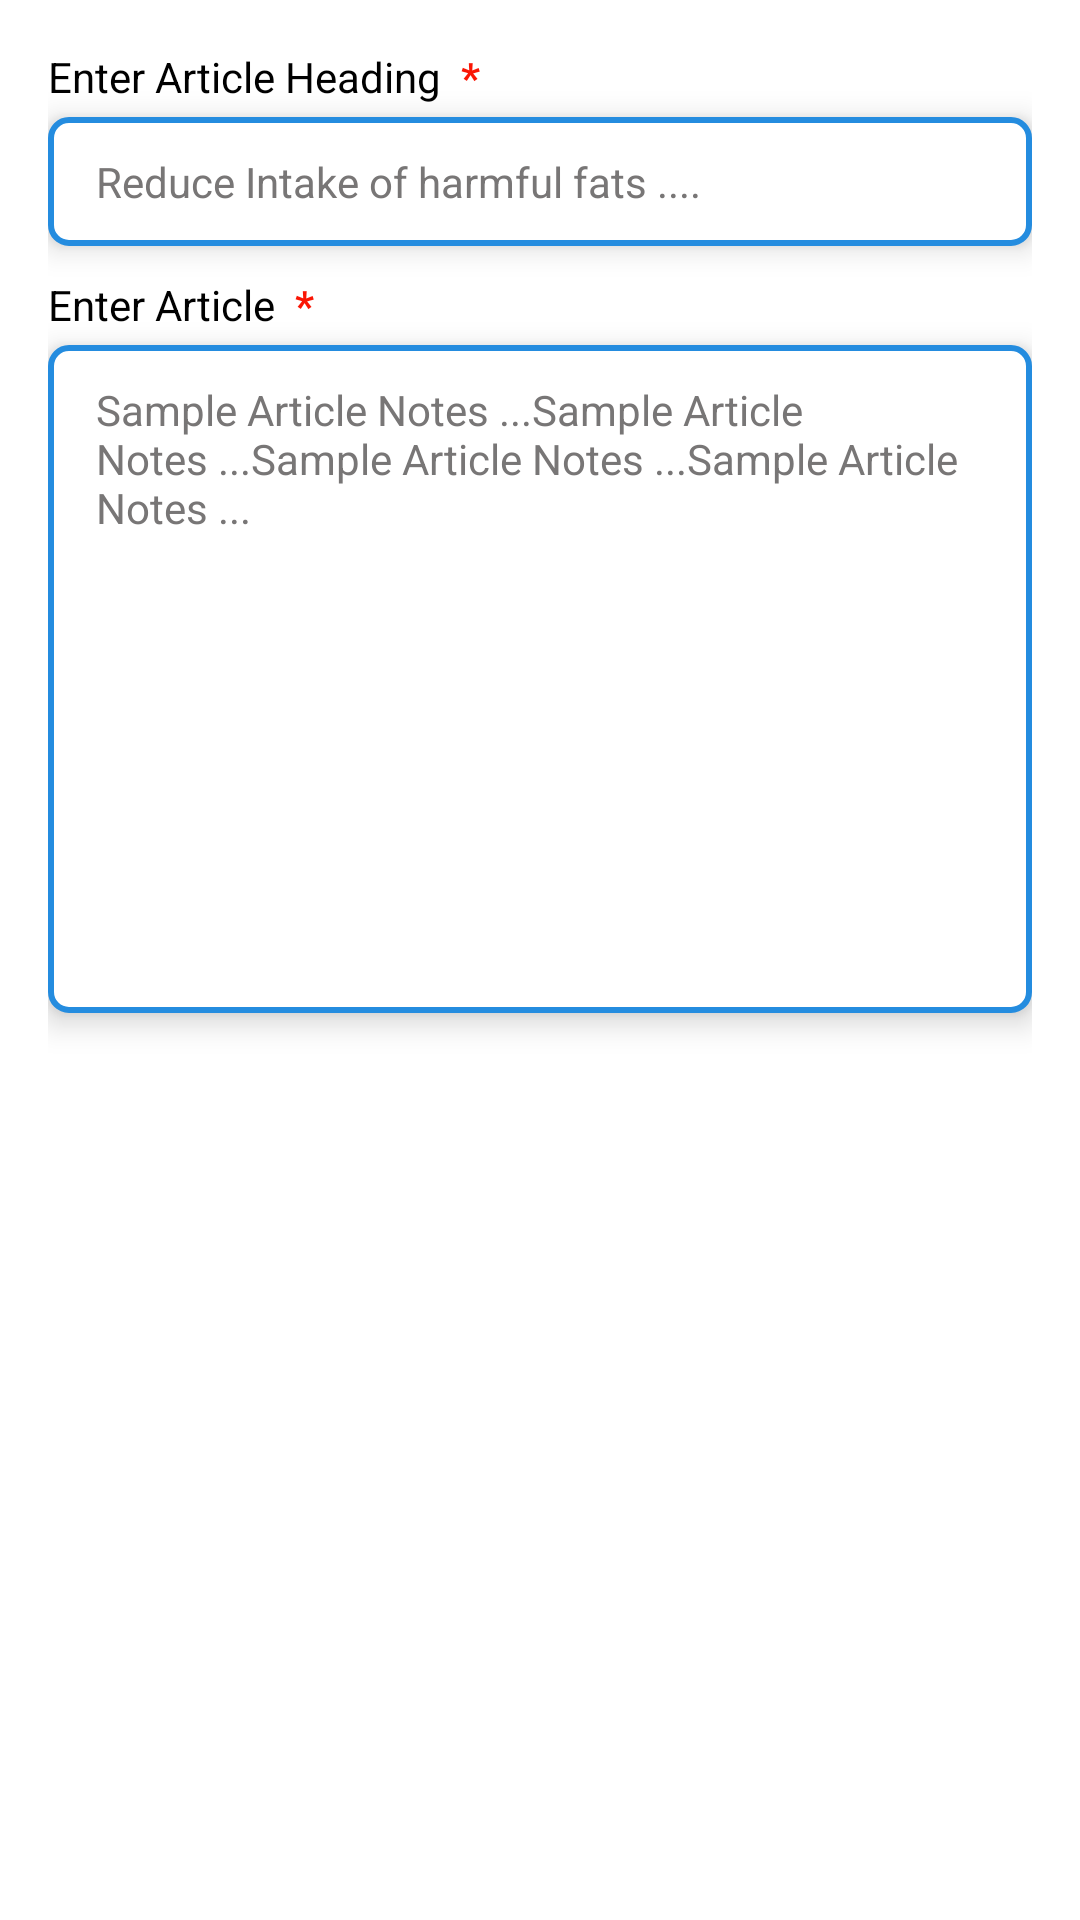

Layout XML and referenced resources for this Android screen:
<!-- AndroidManifest.xml: application theme Theme.HealthCareApp -->
<!-- res/layout/fragment_add_health_article.xml -->
<?xml version="1.0" encoding="utf-8"?>
<LinearLayout xmlns:android="http://schemas.android.com/apk/res/android"
    xmlns:tools="http://schemas.android.com/tools"
    android:layout_width="match_parent"
    android:layout_height="match_parent"
    android:orientation="vertical"
    tools:context=".view.fragments.AddHealthArticleFragment">

    <ScrollView
        android:layout_width="match_parent"
        android:layout_height="match_parent"
        android:fillViewport="true">

        <LinearLayout
            android:layout_width="match_parent"
            android:layout_height="wrap_content"
            android:orientation="vertical"
            android:padding="16dp">

            <TextView
                style="@style/Theme.HealthCareApp.TextView"
                android:layout_width="match_parent"
                android:layout_height="wrap_content"
                android:layout_marginBottom="4dp"
                android:text="@string/label_enter_article_heading"
                android:textSize="14sp" />

            <EditText
                android:id="@+id/et_article_heading"
                style="@style/Theme.HealthCareApp.EditText"
                android:layout_marginBottom="6dp"
                android:hint="Reduce Intake of harmful fats ...."
                android:inputType="textEmailAddress"
                android:nextFocusDown="@id/et_article" />

            <TextView
                style="@style/Theme.HealthCareApp.TextView"
                android:layout_width="match_parent"
                android:layout_height="wrap_content"
                android:layout_marginVertical="4dp"
                android:text="@string/label_enter_article"
                android:textSize="14sp" />

            <EditText
                android:id="@+id/et_article"
                style="@style/Theme.HealthCareApp.EditText"
                android:layout_marginBottom="6dp"
                android:gravity="start|top"
                android:hint="Sample Article Notes ...Sample Article Notes ...Sample Article Notes ...Sample Article Notes ..."
                android:inputType="textMultiLine"
                android:lines="15"
                android:maxLines="16"
                android:minLines="12"
                android:nextFocusDown="@id/btn_add_article" />

            <View
                android:layout_width="match_parent"
                android:layout_height="0dp"
                android:layout_weight="1" />

            <Button
                android:id="@+id/btn_add_article"
                style="@style/Theme.HealthCareApp.RoundedButton"
                android:layout_gravity="center"
                android:text="@string/add_article" />
        </LinearLayout>
    </ScrollView>
</LinearLayout>
<!-- resources referenced by this layout -->
<resources>
  <string name="add_article">Add Article</string>
  <string name="label_enter_article">Enter Article  <font color="#FA1605"> <b>*</b></font></string>
  <string name="label_enter_article_heading">Enter Article Heading <font color="#FA1605"> <b>*</b></font></string>
  <style name="Theme.HealthCareApp.EditText">
          <item name="android:layout_height">wrap_content</item>
          <item name="android:layout_marginBottom">6dp</item>
          <item name="android:layout_width">match_parent</item>
          <item name="android:textColorHint">@color/light_grey</item>
          <item name="android:background">@drawable/round_et_bg</item>
          <item name="android:drawableTint">@color/blue_500</item>
          <item name="android:textColor">@color/black</item>
          <item name="android:elevation">6dp</item>
          <item name="android:ems">10</item>
          <item name="android:paddingHorizontal">16dp</item>
          <item name="android:paddingVertical">12dp</item>
      </style>
  <style name="Theme.HealthCareApp.RoundedButton" parent="ThemeOverlay.Material3.Button">
          <item name="android:layout_height">wrap_content</item>
          <item name="android:layout_width">wrap_content</item>
          <item name="android:background">@drawable/round_btn_bg</item>
          <item name="android:layout_marginTop">16dp</item>
          <item name="android:paddingHorizontal">80dp</item>
          <item name="android:textSize">16sp</item>
          <item name="android:textStyle">bold</item>
          <item name="android:textAllCaps">false</item>
          <item name="android:textColor">@color/white</item>
      </style>
  <style name="Theme.HealthCareApp.TextView">
          <item name="android:textColor">@color/black</item>
      </style>
  <style name="Theme.HealthCareApp" parent="Theme.MaterialComponents.DayNight.DarkActionBar">
          
          <item name="colorPrimary">@color/blue_500</item>
          <item name="colorPrimaryVariant">@color/blue_700</item>
          <item name="colorOnPrimary">@color/white</item>
          
          <item name="colorSecondary">@color/teal_200</item>
          <item name="colorSecondaryVariant">@color/teal_700</item>
          <item name="colorOnSecondary">@color/black</item>
          
          <item name="android:statusBarColor">?attr/colorPrimaryVariant</item>
          
          <item name="fontFamily">@font/roboto</item>
          <item name="windowActionBar">false</item>
          <item name="windowNoTitle">true</item>
      </style>
  <color name="light_grey">#787676</color>
  <!-- drawable round_et_bg (drawable) -->
  <?xml version="1.0" encoding="utf-8"?>
  <shape xmlns:android="http://schemas.android.com/apk/res/android"
      android:shape="rectangle">
      <stroke
          android:width="2dp"
          android:color="@color/blue_500" />
      <solid android:color="@color/white" />
      <corners android:radius="6dp" />
  </shape>
  <color name="blue_500">#248CDF</color>
  <color name="black">#FF000000</color>
  <color name="white">#FFFFFFFF</color>
  <color name="blue_700">#115D9A</color>
  <color name="teal_200">#FF03DAC5</color>
  <color name="teal_700">#FF018786</color>
</resources>
